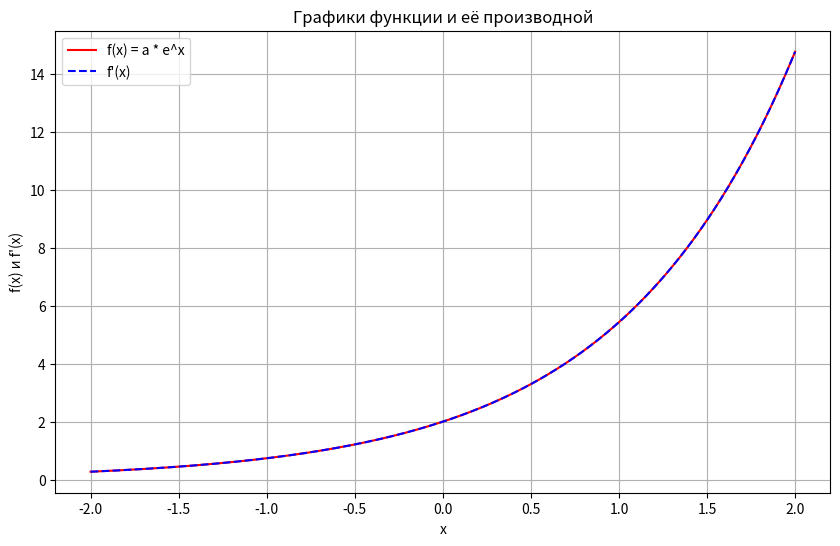

Write the Python code that produced this figure.
import numpy as np
import matplotlib.pyplot as plt

class Derivative:
    def __init__(self, h=10**(-5)):
        self.func=None
        self.h = h
    def __get__(self, func, owner):
        self.func = func
        return self
    def __call__(self, x):
        return (self.func(x + self.h) - self.func(x - self.h)) / (2 * self.h)

class ExponentialFunction:
    derivative = Derivative(10**(-5))
    def __init__(self, a):
        self.a = a
    def __call__(self, x):
        return self.a * np.exp(x)
    def plot(self):
        x = np.linspace(-2, 2, 500)
        y = self(x)
        dy = self.derivative(x)
        
        plt.figure(figsize=(10, 6))
        plt.plot(x, y, label='f(x) = a * e^x', color='red')
        plt.plot(x, dy, label="f'(x)", linestyle='dashed', color='blue')
        plt.legend()
        plt.xlabel('x')
        plt.ylabel("f(x) и f'(x)")
        plt.title('Графики функции и её производной')
        plt.grid()
        plt.show()

exp_func = ExponentialFunction(a=2)
print(exp_func(0))         
print(exp_func.derivative(0))
exp_func.plot()